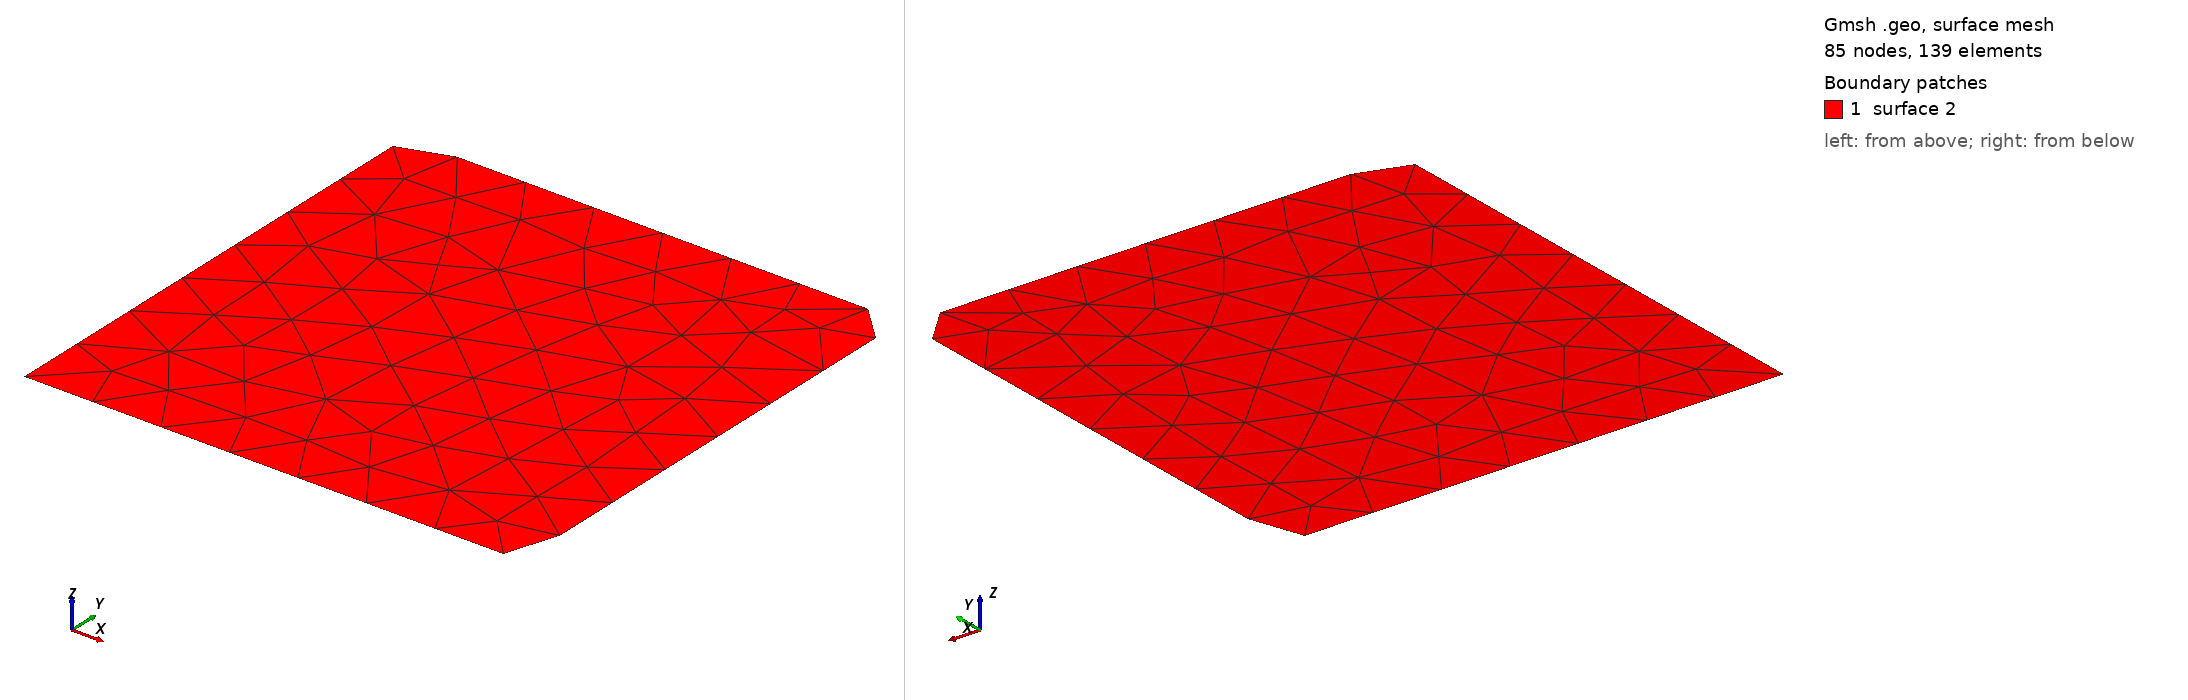

Gmsh geometry script, surface-meshed: 85 nodes, 139 surface elements. Boundary patches (legend numbers): 1 surface 2. Left view from above one corner, right view from below the opposite corner. The script declares no physical surfaces, so the legend lists its geometric surfaces.

=== testQuadIntrinsicLongEdgeSplit.geo (drawn) ===
// Remesh a genuinely discrete face. Intrinsic refinement belongs to the
// parametrization created for this triangulated surface, not to native CAD UV.
Merge "testQuadIntrinsicLongEdgeSplit.stl";
ClassifySurfaces{Pi, 1, 1, Pi};
CreateGeometry;


Also in the case, not shown: testQuadIntrinsicLongEdgeSplit.stl (merged mesh/CAD file).
